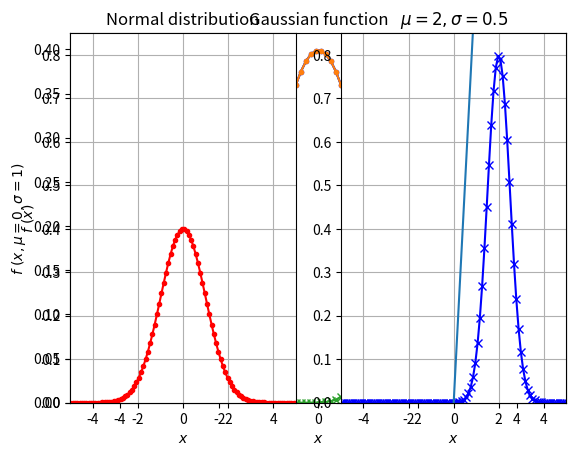
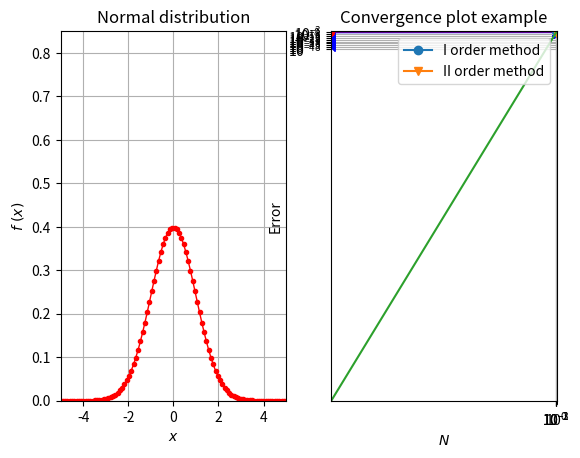
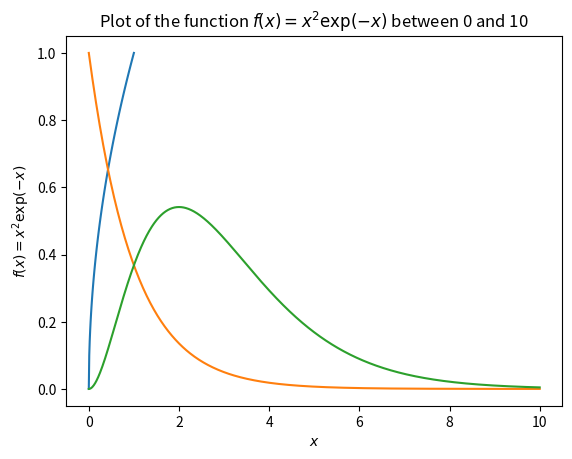

These charts were generated, in order, by the following Python code:
# -*- coding: utf-8 -*-
"""
Created on Mon Nov  1 19:57:09 2021

[redacted]
"""

print('Hello, World!')
"""Check you know the difference between typing commands into the
console (where they run immediately) and into the editor (where
they can be saved to a file and then run, maybe many times).
Ensure you can save your script to a py-file. For the Class Test you
need to submit a file."""


a = 1
one_half = 0.5
a_very_small_number = 1.0e-10
some_condition = True
hello = 'Hello, world!'

"""Rules for PYTHON variables:
• A variable name must start with a letter or the underscore
character (_).
• A variable name cannot start with a number.
• A variable name can only contain alpha-numeric characters and
underscores (A-z, 0-9, and _).
• Variable names are case-sensitive (age, Age and AGE are three
different variables)."""


print(1/3)
print((1.2 + 3.4 - (5.6 * 7.8)**(9/11)) / 12)

import numpy as np

x = np.array([1, 2, 5])

print(x)
print(len(x))
print(np.sum(x))
print(np.sin(np.pi * x)**2)

print(np.arange(1, 11, 1))
print(np.zeros(5))
print(np.ones(5) * 6)
print(np.linspace(0, 1, 11))

A = np.array([[1, 2, 3], [4, 5, 6], [7, 8, 9]])

print(A.size)
print(A.shape)
print(A)
print(np.transpose(A))
print(np.dot(A, x)) # or print(A @ x)
print(A * A) # Element-wise multiplication!

A = np.array([[2, 3], [6, 5]])
print(np.linalg.eig(A))

evals, evecs = np.linalg.eig(A)
first_evec = evecs[:, 0]
print(first_evec)

x, dx = np.linspace(0, 1, 11, retstep=True)
print('x =', x)
print('dx =', dx)

print('the last element: ', x[-1])
print('elements 1, 2, 3: ', x[1:4])
print('last 3 elements: ', x[-3:])
print('every 2nd element:', x[::2])

i = 1
a = np.array([1, 2])

print(f'Element {i} of array {a} is {a[i]}.')

x = 12
y = 15

x = 12
y = 15

if x == y:
    print(f'x={x} is equal to y={y}')
elif x > y:
    print(f'x={x} is bigger than y={y}')
elif x < y:
    print(f'x={x} is less than y={y}')
else:
    print('This should never happen.')
    
x = np.arange(0, 5)
i = 0

while i < 5:
    print(f'x[{i}] = {x[i]}')
    i += 1 # This is equivalent to i = i + 1
    
x = np.arange(0, 5)

for i in range(0, 5, 1):
    print(f'x[{i}] = {x[i]}')
    
def gaussian(x, mu=0, sigma=1):
    coef = 1 / (sigma * np.sqrt(2 * np.pi))
    return coef * np.exp(-0.5 * ((x - mu) / sigma)**2)

x, dx = np.linspace(-10, 10, 100, retstep=True)

print(sum(gaussian(x)) * dx) # A bit rough but ok
print(sum(gaussian(x, mu=1.0, sigma=0.5)) * dx)

def gaussian(x, mu=0, sigma=1):
    '''
    Gaussian distribution function.

    Parameters
    ----------
    x : float or array
    Argument(s) of the function.
    mu : float, optional
    The mean (or expectation) of the distribution.
    sigma : float, optional
    The standard deviation of the distribution.
    
    Returns
    -------
    float or array
    Gaussian distribution function value(s) at point(s) x.

    '''
    coef = 1 / (sigma * np.sqrt(2 * np.pi))
    return coef * np.exp(-0.5 * ((x - mu) / sigma)**2)

import matplotlib.pyplot as plt
def gaussian(x, mu=0, sigma=1):
    coef = 1 / (sigma * np.sqrt(2 * np.pi))
    return coef * np.exp(-0.5 * ((x - mu) / sigma)**2)

x = np.linspace(-5, 5, 100)
y = gaussian(x)

plt.plot(x, y) # NOTE: x and y should be the same size
plt.show()

plt.plot(x, y, '.-', color='blue') # Markers and colour
plt.grid() # Grid lines
plt.title('Gaussian function') # Title
plt.xlabel(r'$x$') # Axis label
plt.ylabel(r'$f~(x, \mu=0, \sigma=1)$') # TeX notation!
plt.xlim(-5, 5) # Axis limits
plt.ylim(0) # Bottom limit
plt.show()

x = np.linspace(-5, 5, 100)
y1 = gaussian(x)
y2 = gaussian(x, 2.0, 0.5)
plt.grid() # Grid lines
plt.plot(x, y1, '.-', label='Normal distribution')
plt.plot(x, y2, 'x-', label=r'$\mu=2, \sigma=0.5$')
plt.legend() # Shows the legend
plt.show()

plt.subplot(1, 2, 1) # 1x2 grid, 1st plot
plt.plot(x, y1, '.-', color='red')
plt.title('Normal distribution')
plt.xlabel(r'$x$')
plt.ylabel(r'$f~(x)$')
plt.xlim(-5, 5)
plt.ylim(0, 0.85)
plt.grid()

plt.subplot(1, 2, 2) # 1x2 grid, 2nd plot
plt.plot(x, y2, 'x-', color='blue')
plt.title(r'$\mu=2, \sigma=0.5$')
plt.xlabel(r'$x$')
plt.xlim(-5, 5)
plt.ylim(0, 0.85)
plt.grid()

plt.show()

fig, axs = plt.subplots(1, 2) # 1x2 grid

axs[0].plot(x, y1, ls='-', lw='1', color='red', marker='.')
axs[0].set_title('Normal distribution')
axs[0].set_xlabel(r'$x$')
axs[0].set_ylabel(r'$f~(x)$')
axs[0].set_xlim(-5, 5)
axs[0].set_ylim(0, 0.85)
axs[0].grid()

axs[1].plot(x, y2, ls='-', lw='1', color='blue', marker='x')
axs[1].set_title(r'$\mu=2, \sigma=0.5$')
axs[1].set_xlabel(r'$x$')
axs[1].set_xlim(-5, 5)
axs[1].set_ylim(0, 0.85)
axs[1].grid()

plt.show()

plt.semilogy(x, y1, '.-', color='red') # Log-scale for Y
plt.title('Normal distribution in log-scale')
plt.xlabel(r'$x$')
plt.ylabel(r'$f~(x)$')
plt.xlim(-5, 5)
plt.grid()
plt.show()

n = np.arange(1, 11)
N = 2.0**n # Number of mesh points
tol = 1 / N # Mimics tolerance
err1 = 1 / N # Mimics numerical error 1
err2 = 1 / N**2 # Numerical error 2

plt.loglog(N, err1, 'o-', label='I order method')
plt.loglog(N, err2, 'v-', label='II order method')
plt.title("Convergence plot example")
plt.xlabel(r'$N$')
plt.ylabel('Error')
plt.grid()
plt.legend(loc='upper right') # Position of the legend
plt.show()

x = np.linspace(0, 1, 100)

plt.figure(1)
plt.plot(x, x) # Figure 1
plt.figure(2)
plt.plot(x, x*x) # Figure 2
plt.figure(3)
plt.plot(x, np.sqrt(x)) # Figure 3
plt.show()

import numpy as np
import matplotlib.pyplot as plt
import scipy.integrate
import scipy.optimize

r = np.random.rand(5) # 5 random numbers
A = np.random.rand(3, 3) # 3x3 matrix of random numbers
u = np.random.randn(10) # 10 normally distributed numbers

print(np.trace(A)) # Sum of the diagonal elements
print(np.linalg.det(A)) # Determinant of A
print(np.linalg.inv(A)) # Inverse of A
print(np.linalg.eig(A)) # Eigenvalues and eigenvectors

eigvals, eigvecs = np.linalg.eig(A) # Unpacking
print(eigvecs[:, 0]) # Slicing

def integrand(x):
    return x**2

I, err = scipy.integrate.quad(integrand, 0, 1)
print(f"Integral = {I}, error = {err}")

def f(x):
    return np.cos(x) - x

print(scipy.optimize.brentq(f, 0, 1))

sol = scipy.optimize.root(f, 0)
print(sol)
print(sol.x)

def f(x):
    return np.cos(x) - x

print(scipy.optimize.brentq(f, 0, 1))

sol = scipy.optimize.root(f, 0)
print(sol)
print(sol.x)

def rhs(t, y):
    return -y

sol = scipy.integrate.solve_ivp(rhs, [0, 10], [1],
dense_output=True)
t = np.linspace(0, 10, 500)
y = sol.sol(t)
plt.plot(t, y[0, :])
plt.show()

def integrand2(s):
    return np.sin(s)**2

def rhs2(t, y):
    quadrature = scipy.integrate.quad(integrand2, 0, t)
    C = 1 + quadrature[0]
    return -C * y

sol = scipy.integrate.solve_ivp(rhs2, [0, 10], [1],
dense_output=True)

def rhs3(t, q):
    x, y = q # Unpacking of q
    rhs = np.zeros_like(q) # Creates vector rhs
    rhs[0] = -y
    rhs[1] = x
    return rhs

sol = scipy.integrate.solve_ivp(rhs3, [0, 5], [1, 0],
                                
dense_output=True)
t = np.linspace(0, 5, 500)
q = sol.sol(t)
x = q[0, :] # Use plt.plot(t, x),
y = q[1, :] # and plt.plot(t, y) to plot both x and y

A = np.array([[1,1,-1],[2,2,4],[1,4,-10]])
b = np.array([2,2,-1])
sol = np.linalg.solve(A,b)
print(sol)
"""
def integrand (x:
    return (np.exp(-2*x**2))*(np.tan(x/1000)/(1+x**2))
integral, error = scipy.integrate.quad(integrand, 0,4)
return integral,error
"""

def f(x):
    return (x**2)*np.exp(-x)
grid = np.linspace(0,10,1000)
f_values = f(grid)
plt.plot(grid,f_values)
plt.xlabel(r"$x$")
plt.ylabel(r"$f(x) = x^2 \exp(-x)$")
plt.title("Plot of the function $f(x) = x^2 \exp(-x)$ between 0 and 10")
plt.show
